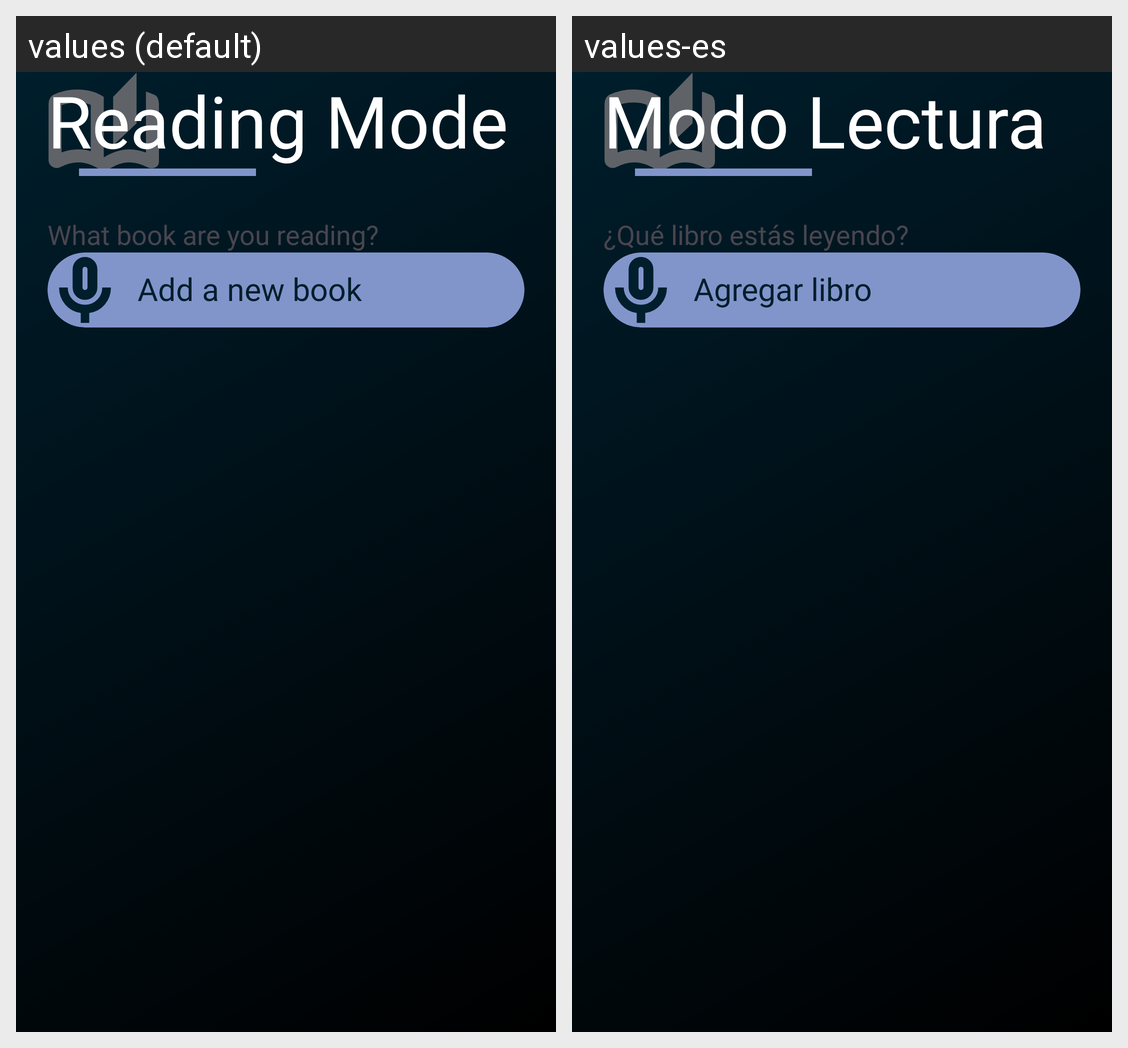

Here is an Android app screen in its default locale and in the app's own translations. Write out the translated-string differences for the strings that appear on this screen.
Android screen res/layout/activity_reading_mode.xml rendered under 2 locales, left to right: values (default), values-es. Device: Nexus 5 (rendered at 1080×1920; each locale shown at half size, 540×960, under a caption strip naming it); theme Theme.DixorAI.
Strings drawn on this screen, with the default value and each locale's value (text and hints the layout hard-codes, and strings that could not be matched under every locale, appear in the picture but are not listed):

reading_mode
  values: Reading Mode
  values-es: Modo Lectura

what_book_are_you_reading
  values: What book are you reading?
  values-es: ¿Qué libro estás leyendo?

add_new_book
  values: Add a new book
  values-es: Agregar libro
